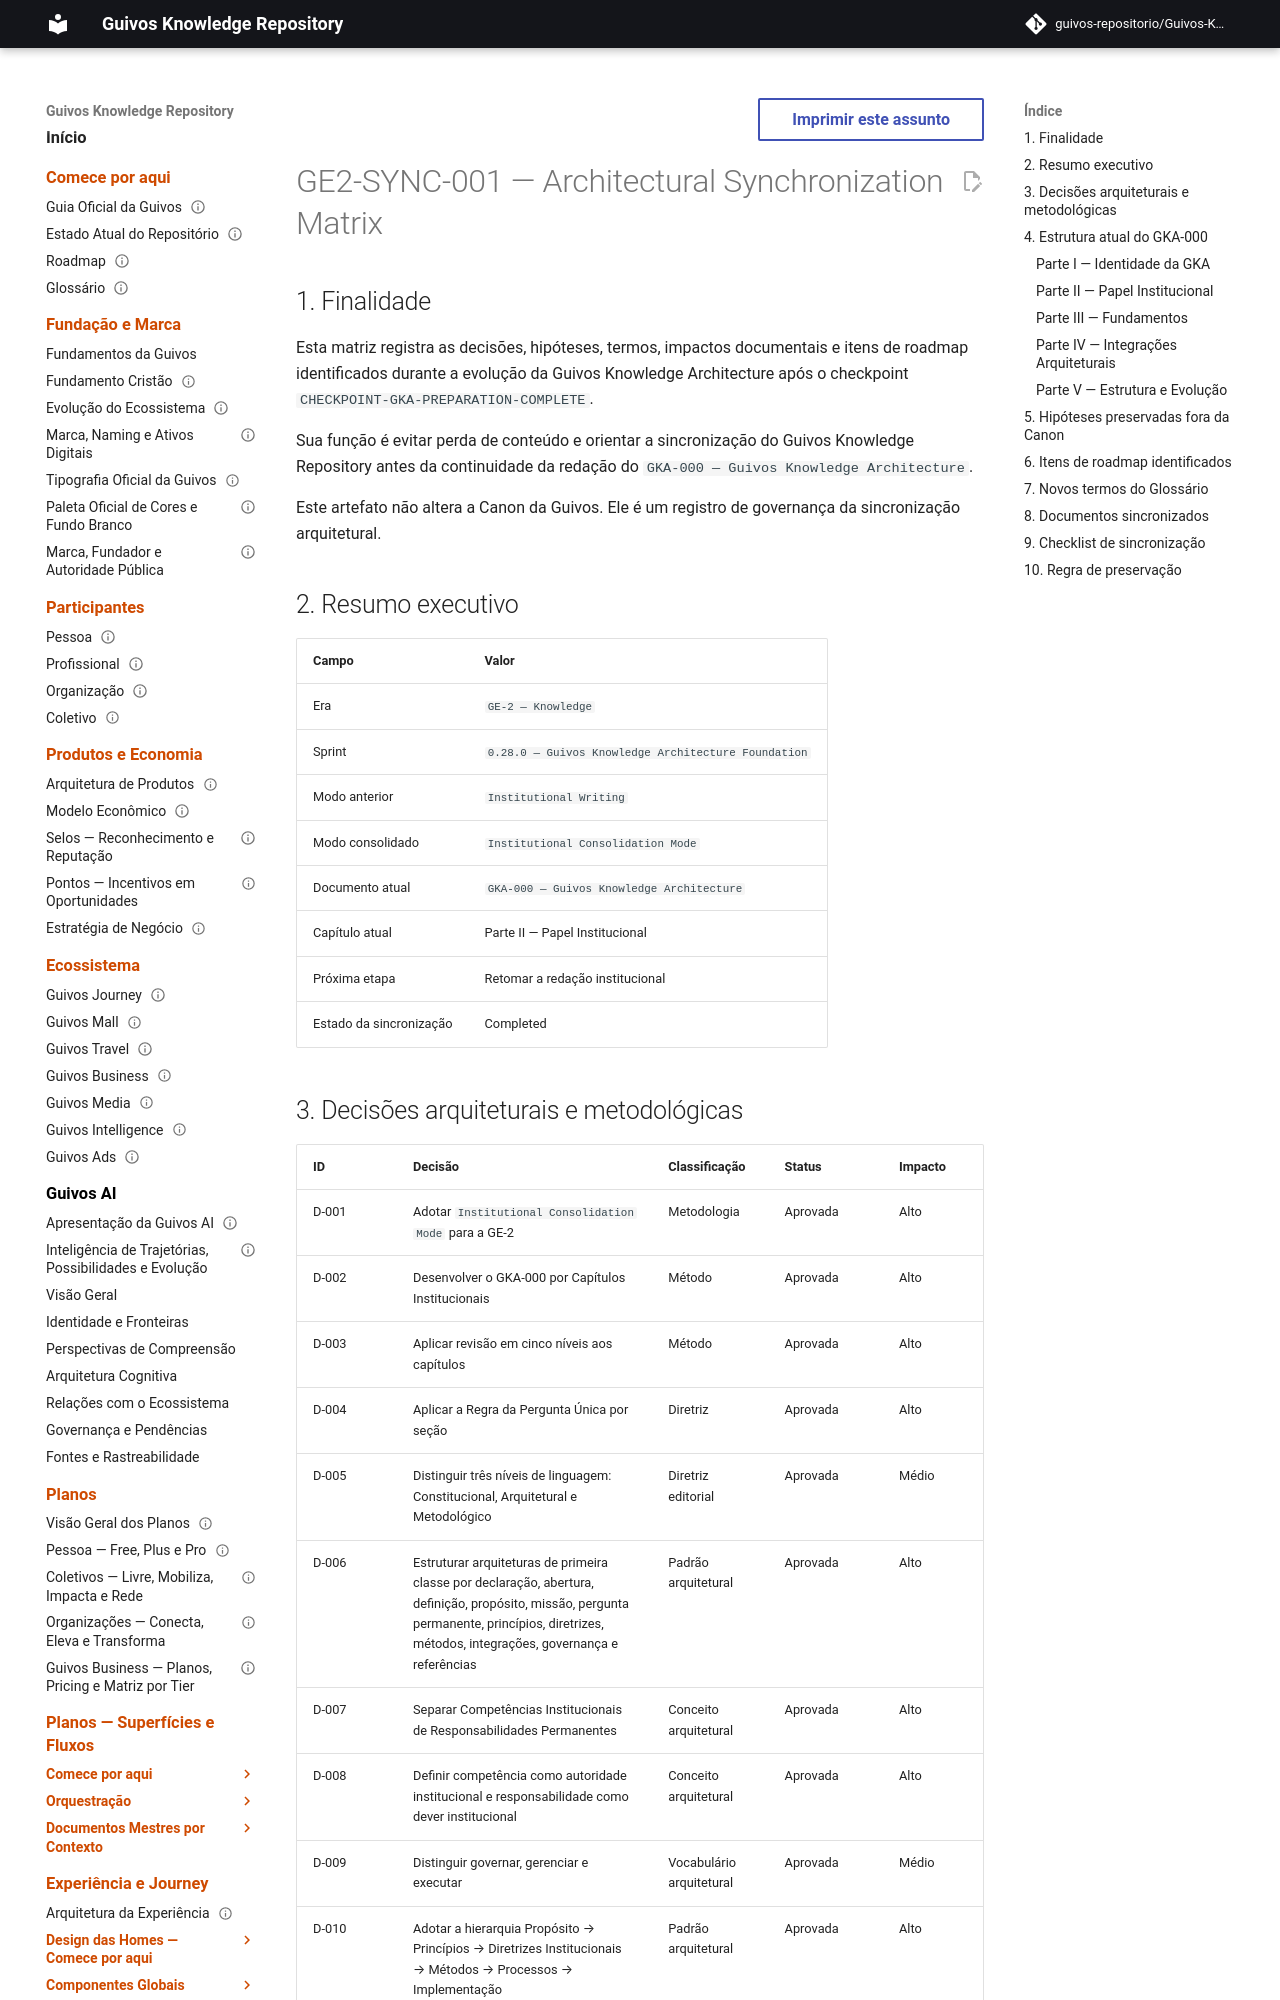

repository: guivos-repositorio/Guivos-Knowledge-Repository · page: project/GE2-SYNC-001-architectural-synchronization-matrix/index.html · generator: mkdocs

---
id: GE2-SYNC-001
title: GE2 Architectural Synchronization Matrix
status: completed
version: 1.1.0
owner: Guivos
last_updated: 2026-07-04
scope: GKA Institutional Consolidation
---

# GE2-SYNC-001 — Architectural Synchronization Matrix

## 1. Finalidade

Esta matriz registra as decisões, hipóteses, termos, impactos documentais e itens de roadmap identificados durante a evolução da Guivos Knowledge Architecture após o checkpoint `CHECKPOINT-GKA-PREPARATION-COMPLETE`.

Sua função é evitar perda de conteúdo e orientar a sincronização do Guivos Knowledge Repository antes da continuidade da redação do `GKA-000 — Guivos Knowledge Architecture`.

Este artefato não altera a Canon da Guivos. Ele é um registro de governança da sincronização arquitetural.

## 2. Resumo executivo

| Campo | Valor |
|---|---|
| Era | `GE-2 — Knowledge` |
| Sprint | `0.28.0 — Guivos Knowledge Architecture Foundation` |
| Modo anterior | `Institutional Writing` |
| Modo consolidado | `Institutional Consolidation Mode` |
| Documento atual | `GKA-000 — Guivos Knowledge Architecture` |
| Capítulo atual | Parte II — Papel Institucional |
| Próxima etapa | Retomar a redação institucional |
| Estado da sincronização | Completed |
